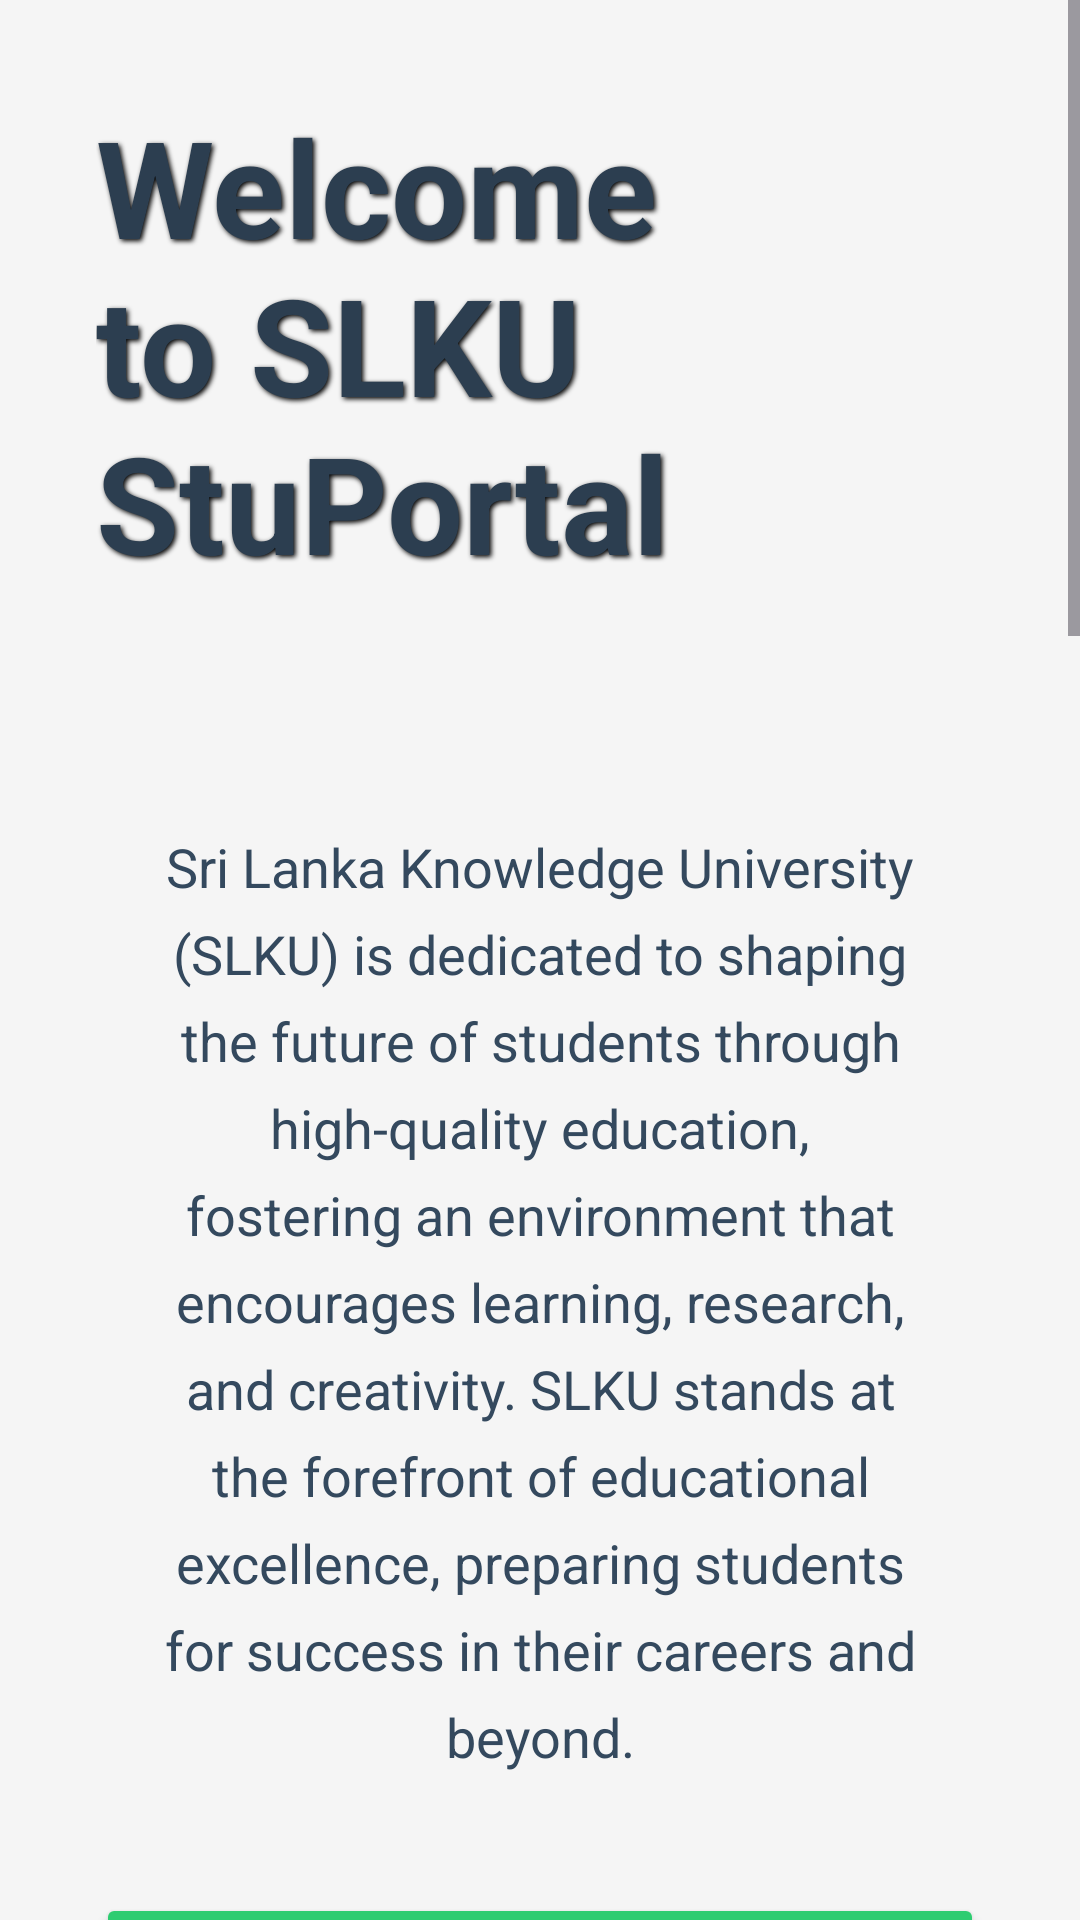

Here is an Android app screen rendered from its layout file. Give the layout XML and the strings, colors and styles it references.
<!-- AndroidManifest.xml: application theme Theme.SLKUStuPortal -->
<!-- res/layout/activity_main.xml -->
<?xml version="1.0" encoding="utf-8"?>
<androidx.constraintlayout.widget.ConstraintLayout xmlns:android="http://schemas.android.com/apk/res/android"
    xmlns:app="http://schemas.android.com/apk/res-auto"
    xmlns:tools="http://schemas.android.com/tools"
    android:layout_width="match_parent"
    android:layout_height="match_parent">

    <ScrollView
        android:layout_width="match_parent"
        android:layout_height="match_parent">

        <LinearLayout
            android:layout_width="match_parent"
            android:layout_height="match_parent"
            android:orientation="vertical"
            android:padding="32dp"
            android:background="#F5F5F5">

            
            <TextView
                android:id="@+id/homePageTitle"
                android:layout_width="wrap_content"
                android:layout_height="wrap_content"
                android:text="Welcome to SLKU StuPortal"
                android:textSize="45sp"
                android:textColor="#2C3E50"
                android:layout_gravity="center_horizontal"
                android:paddingBottom="30dp"
                android:textStyle="bold"
                android:shadowColor="#000000"
                android:shadowDx="2"
                android:shadowDy="2"
                android:shadowRadius="4"/>

            
            <TextView
                android:id="@+id/welcomeMessage"
                android:layout_width="wrap_content"
                android:layout_height="wrap_content"
                android:text="         "
                android:textSize="22sp"
                android:textColor="#34495E"
                android:layout_gravity="center_horizontal"
                android:paddingBottom="20dp"/>

            
            <TextView
                android:id="@+id/universityDescription"
                android:layout_width="match_parent"
                android:layout_height="wrap_content"
                android:text="Sri Lanka Knowledge University (SLKU) is dedicated to shaping the future of students through high-quality education, fostering an environment that encourages learning, research, and creativity. SLKU stands at the forefront of educational excellence, preparing students for success in their careers and beyond."
                android:textSize="18sp"
                android:textColor="#34495E"
                android:layout_marginBottom="40dp"
                android:paddingHorizontal="20dp"
                android:lineSpacingExtra="8dp"
                android:gravity="center"/>

            
            <Button
                android:id="@+id/btnAssignments"
                android:layout_width="match_parent"
                android:layout_height="80dp"
                android:text="Assignments"
                android:textSize="26sp"
                android:layout_marginBottom="20dp"
                android:padding="20dp"
                android:backgroundTint="#2ECC71"
                android:textColor="#FFFFFF"
                android:layout_gravity="center"
                />

            <Button
                android:id="@+id/btnExams"
                android:layout_width="match_parent"
                android:layout_height="80dp"
                android:text="@string/exams"
                android:textSize="26sp"
                android:layout_marginBottom="20dp"
                android:padding="20dp"
                android:backgroundTint="#3498DB"
                android:textColor="#FFFFFF"
                android:layout_gravity="center"
                />

            <Button
                android:id="@+id/btnCourseMaterials"
                android:layout_width="match_parent"
                android:layout_height="80dp"
                android:text="Course Materials"
                android:textSize="26sp"
                android:layout_marginBottom="20dp"
                android:padding="20dp"
                android:backgroundTint="#E67E22"
                android:textColor="#FFFFFF"
                android:layout_gravity="center"
                />

            <Button
                android:id="@+id/btnGrades"
                android:layout_width="match_parent"
                android:layout_height="80dp"
                android:text="Grades"
                android:textSize="26sp"
                android:layout_marginBottom="20dp"
                android:padding="20dp"
                android:backgroundTint="#F39C12"
                android:textColor="#FFFFFF"
                android:layout_gravity="center"
                />

            
            <TextView
                android:id="@+id/academicProgress"
                android:layout_width="match_parent"
                android:layout_height="wrap_content"
                android:text="Academic Progress: 75% Completed"
                android:textSize="20sp"
                android:textColor="#34495E"
                android:layout_marginTop="30dp"
                android:gravity="center"/>

            
            <TextView
                android:id="@+id/importantDates"
                android:layout_width="match_parent"
                android:layout_height="wrap_content"
                android:text="Important Dates: Next Exam - Jan 15, 2025"
                android:textSize="18sp"
                android:textColor="#34495E"
                android:layout_marginTop="20dp"
                android:gravity="center"/>

            
            <TextView
                android:id="@+id/aboutUsTitle"
                android:layout_width="match_parent"
                android:layout_height="wrap_content"
                android:text="About Us"
                android:textSize="26sp"
                android:textColor="#2C3E50"
                android:layout_marginTop="40dp"
                android:gravity="center"
                android:textStyle="bold"/>

            <TextView
                android:id="@+id/aboutUsDescription"
                android:layout_width="match_parent"
                android:layout_height="wrap_content"
                android:text="SLKU is committed to providing students with an enriching educational experience, preparing them for both personal and professional success. With a focus on innovation, leadership, and research, SLKU provides a supportive community for students to excel academically and professionally."
                android:textSize="18sp"
                android:textColor="#34495E"
                android:layout_marginTop="20dp"
                android:paddingHorizontal="20dp"
                android:lineSpacingExtra="6dp"/>

            
            <Button
                android:id="@+id/btneditProfile"
                android:layout_width="match_parent"
                android:layout_height="80dp"
                android:text="Edit Profile"
                android:textSize="26sp"
                android:layout_marginTop="40dp"
                android:padding="20dp"
                android:backgroundTint="#8E44AD"
                android:textColor="#FFFFFF"
                android:layout_gravity="center"
                />
            <Button
                android:id="@+id/btnsignout"
                android:layout_width="match_parent"
                android:layout_height="80dp"
                android:text="Signout"
                android:textSize="26sp"
                android:layout_marginTop="10dp"
                android:padding="20dp"
                android:backgroundTint="#FF1300"
                android:textColor="#FFFFFF"
                android:layout_gravity="center"
                />

            
            <TextView
                android:id="@+id/footer"
                android:layout_width="match_parent"
                android:layout_height="wrap_content"
                android:text="SLKU - Empowering Knowledge"
                android:textSize="16sp"
                android:textColor="#7F8C8D"
                android:layout_marginTop="60dp"
                android:gravity="center"/>
            <TextView
                android:id="@+id/footer1"
                android:layout_width="match_parent"
                android:layout_height="wrap_content"
                android:text="All Rights Reserved Thuverakan"
                android:textSize="16sp"
                android:textColor="#7F8C8D"
                android:gravity="center"/>
            <TextView
                android:id="@+id/footer2"
                android:layout_width="match_parent"
                android:layout_height="wrap_content"
                android:text="Check codes in Github thuve-codes"
                android:textSize="16sp"
                android:textColor="#7F8C8D"
                android:gravity="center"/>

        </LinearLayout>

    </ScrollView>

</androidx.constraintlayout.widget.ConstraintLayout>
<!-- resources referenced by this layout -->
<resources>
  <string name="exams">Exams</string>
  <style name="Theme.SLKUStuPortal" parent="Base.Theme.SLKUStuPortal" />
  <style name="Base.Theme.SLKUStuPortal" parent="Theme.Material3.DayNight.NoActionBar">
          
          
      </style>
</resources>
